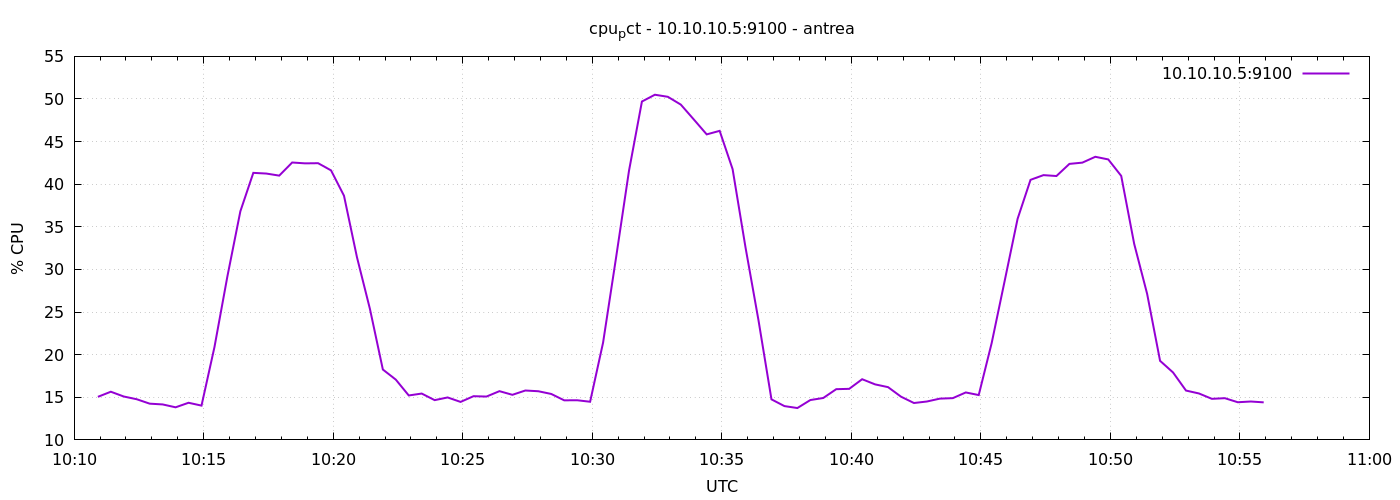

Values plotted in this chart, from the file beside it:
1777975855	15.052380952381238
1777975885	15.65
1777975915	15.09
1777975945	14.77
1777975975	14.25
1777976005	14.16
1777976035	13.82
1777976065	14.36
1777976095	14.02
1777976125	20.89
1777976155	29.2
1777976185	36.82
1777976215	41.33
1777976245	41.25
1777976275	41.01
1777976305	42.55
1777976335	42.45
1777976365	42.47
1777976395	41.62
1777976425	38.65
1777976455	31.44
1777976485	25.38
1777976515	18.26
1777976545	17.07
1777976575	15.21
1777976605	15.44
1777976635	14.67
1777976665	14.98
1777976695	14.46
1777976725	15.13
1777976755	15.09
1777976785	15.72
1777976815	15.29
1777976845	15.8
1777976875	15.71
1777976905	15.39
1777976935	14.64
1777976965	14.65
1777976995	14.48
1777977025	21.41
1777977055	31.35
1777977085	41.57
1777977115	49.7
1777977145	50.5
1777977175	50.26
1777977205	49.34
1777977235	47.6
1777977265	45.85
1777977295	46.26
1777977325	41.77
1777977355	32.55
1777977385	24.02
1777977415	14.76
1777977445	13.97
1777977475	13.74
1777977505	14.68
1777977535	14.92
1777977565	15.95
1777977595	15.99
1777977625	17.12
1777977655	16.51
... 30 more rows
